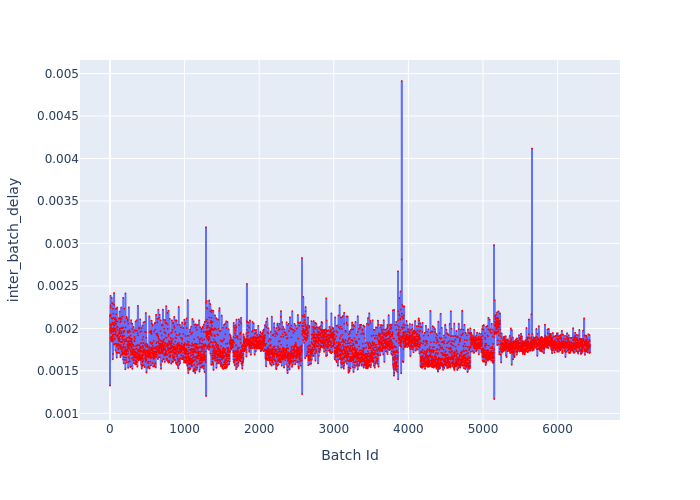

The table this chart was drawn from, first rows:
Batch Id, inter_batch_delay
1, 0.002145
2, 0.001328
3, 0.002164
4, 0.001974
5, 0.002049
6, 0.002269
7, 0.001999
8, 0.002384
9, 0.002246
10, 0.001886
11, 0.001947
12, 0.002011
13, 0.002156
14, 0.002012
15, 0.002033
16, 0.001877
17, 0.001858
18, 0.001902
19, 0.001949
20, 0.001978
21, 0.001962
22, 0.001889
23, 0.00189
24, 0.00236
25, 0.002127
26, 0.002047
27, 0.001985
28, 0.001844
29, 0.0023
30, 0.002114
31, 0.001898
32, 0.00207
33, 0.001862
34, 0.001996
35, 0.001963
36, 0.001879
37, 0.001906
38, 0.001924
39, 0.001637
40, 0.002293
41, 0.002231
42, 0.0017
43, 0.001878
44, 0.002048
45, 0.002175
46, 0.00196
47, 0.001911
48, 0.001854
49, 0.001982
50, 0.002006
51, 0.002123
52, 0.002063
53, 0.002035
54, 0.001809
55, 0.001931
56, 0.002417
57, 0.002277
58, 0.002065
59, 0.001976
60, 0.001971
... 6,374 more rows
